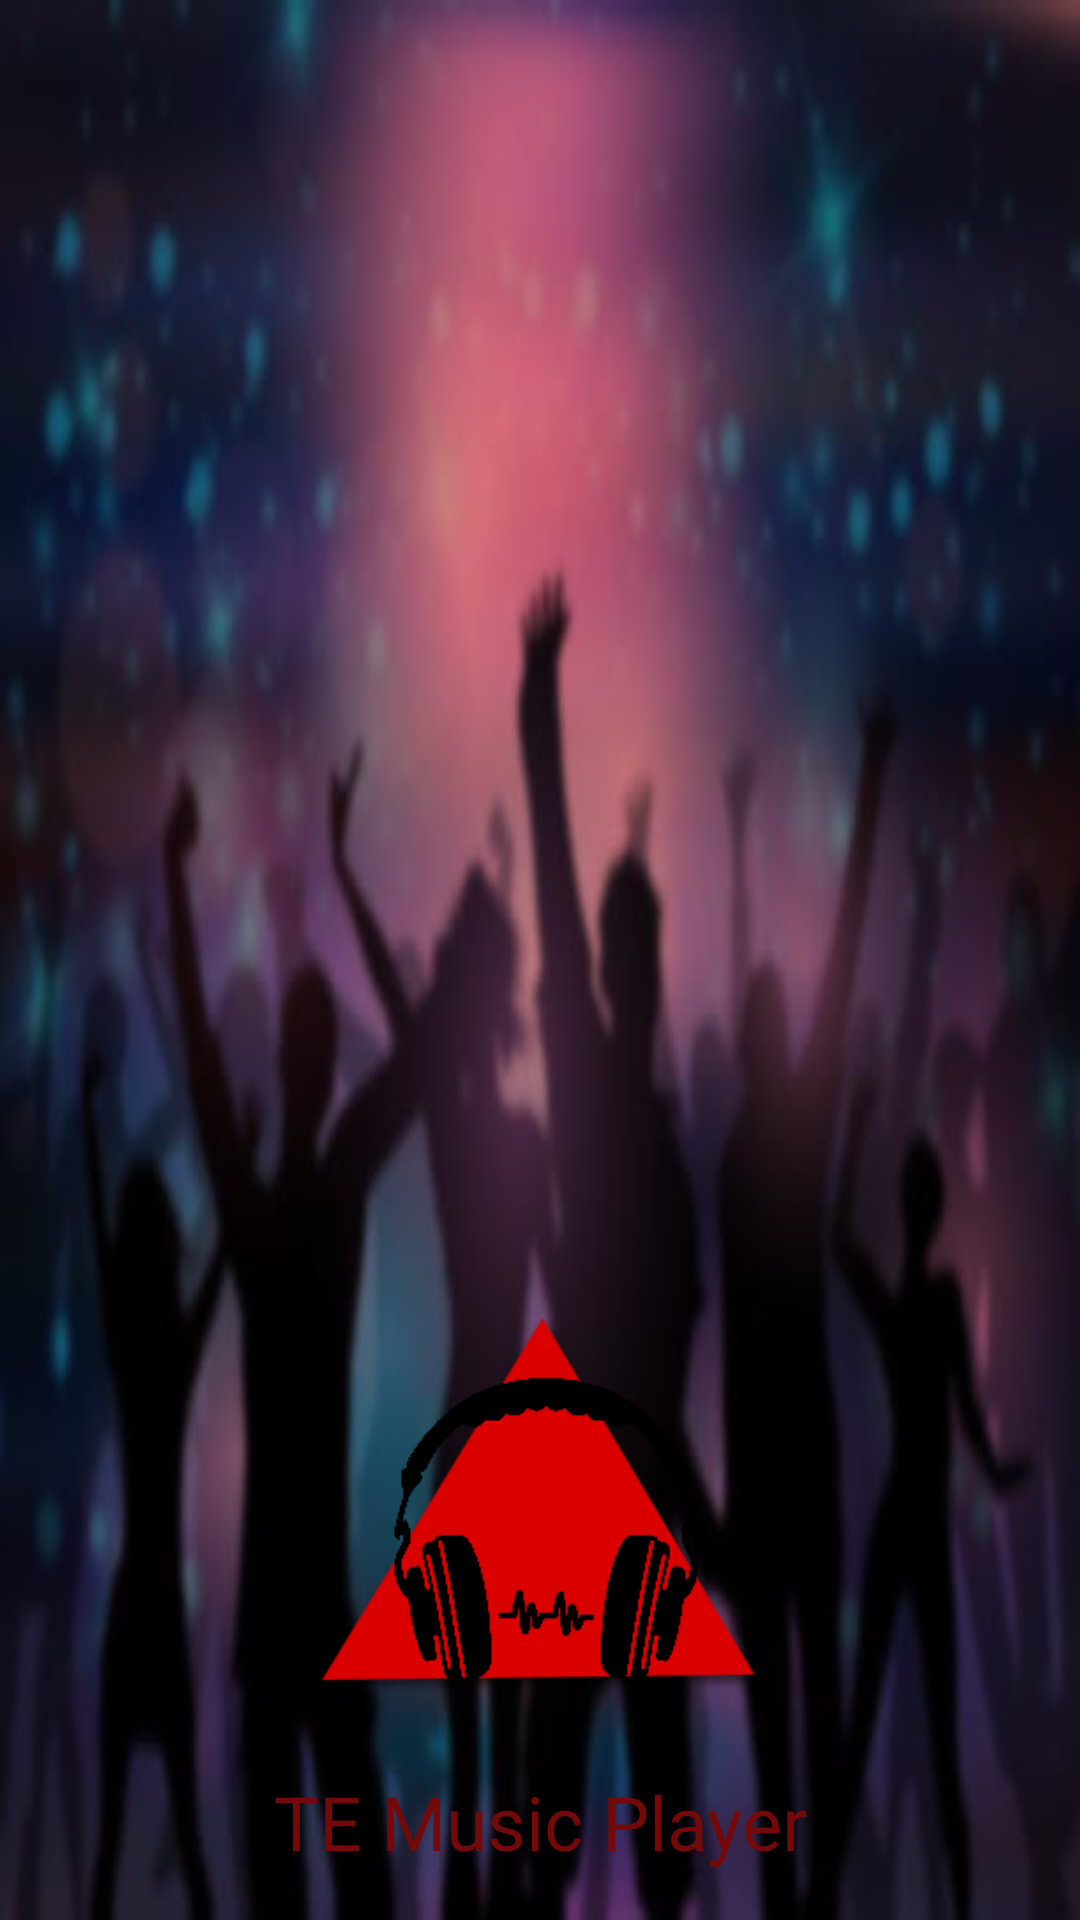

Layout XML and referenced resources for this Android screen:
<!-- AndroidManifest.xml: application theme AppTheme -->
<!-- res/layout/nav_haeder.xml -->
<?xml version="1.0" encoding="utf-8"?>
<LinearLayout xmlns:android="http://schemas.android.com/apk/res/android"
    android:layout_width="match_parent"
    android:layout_height="250dp"
    android:background="@drawable/teback"
    android:gravity="bottom"
    android:orientation="vertical"
    android:padding="16dp"
    android:theme="@style/ThemeOverlay.AppCompat.Dark">

    <ImageView
        android:layout_width="match_parent"
        android:layout_height="150dp"
        android:src="@drawable/teicon" />

    <TextView
        android:layout_width="match_parent"
        android:layout_height="wrap_content"
        android:paddingTop="8dp"
        android:text="TE Music Player"
        android:textColor="@color/colorAccent"
        android:textSize="25dp"
        android:gravity="center"/>

</LinearLayout>
<!-- resources referenced by this layout -->
<resources>
  <color name="colorAccent">#750909</color>
  <!-- drawable teback: jpg bitmap (drawable, 20716 bytes) -->
  <!-- drawable teicon: png bitmap (drawable, 9136 bytes) -->
  <style name="AppTheme" parent="Theme.AppCompat.Light.NoActionBar">
          
          <item name="colorPrimary">@color/colorPrimary</item>
          <item name="colorPrimaryDark">@color/colorPrimaryDark</item>
          <item name="colorAccent">@color/colorAccent</item>
      </style>
  <color name="colorPrimary">#da0000</color>
  <color name="colorPrimaryDark">#da0000</color>
</resources>
